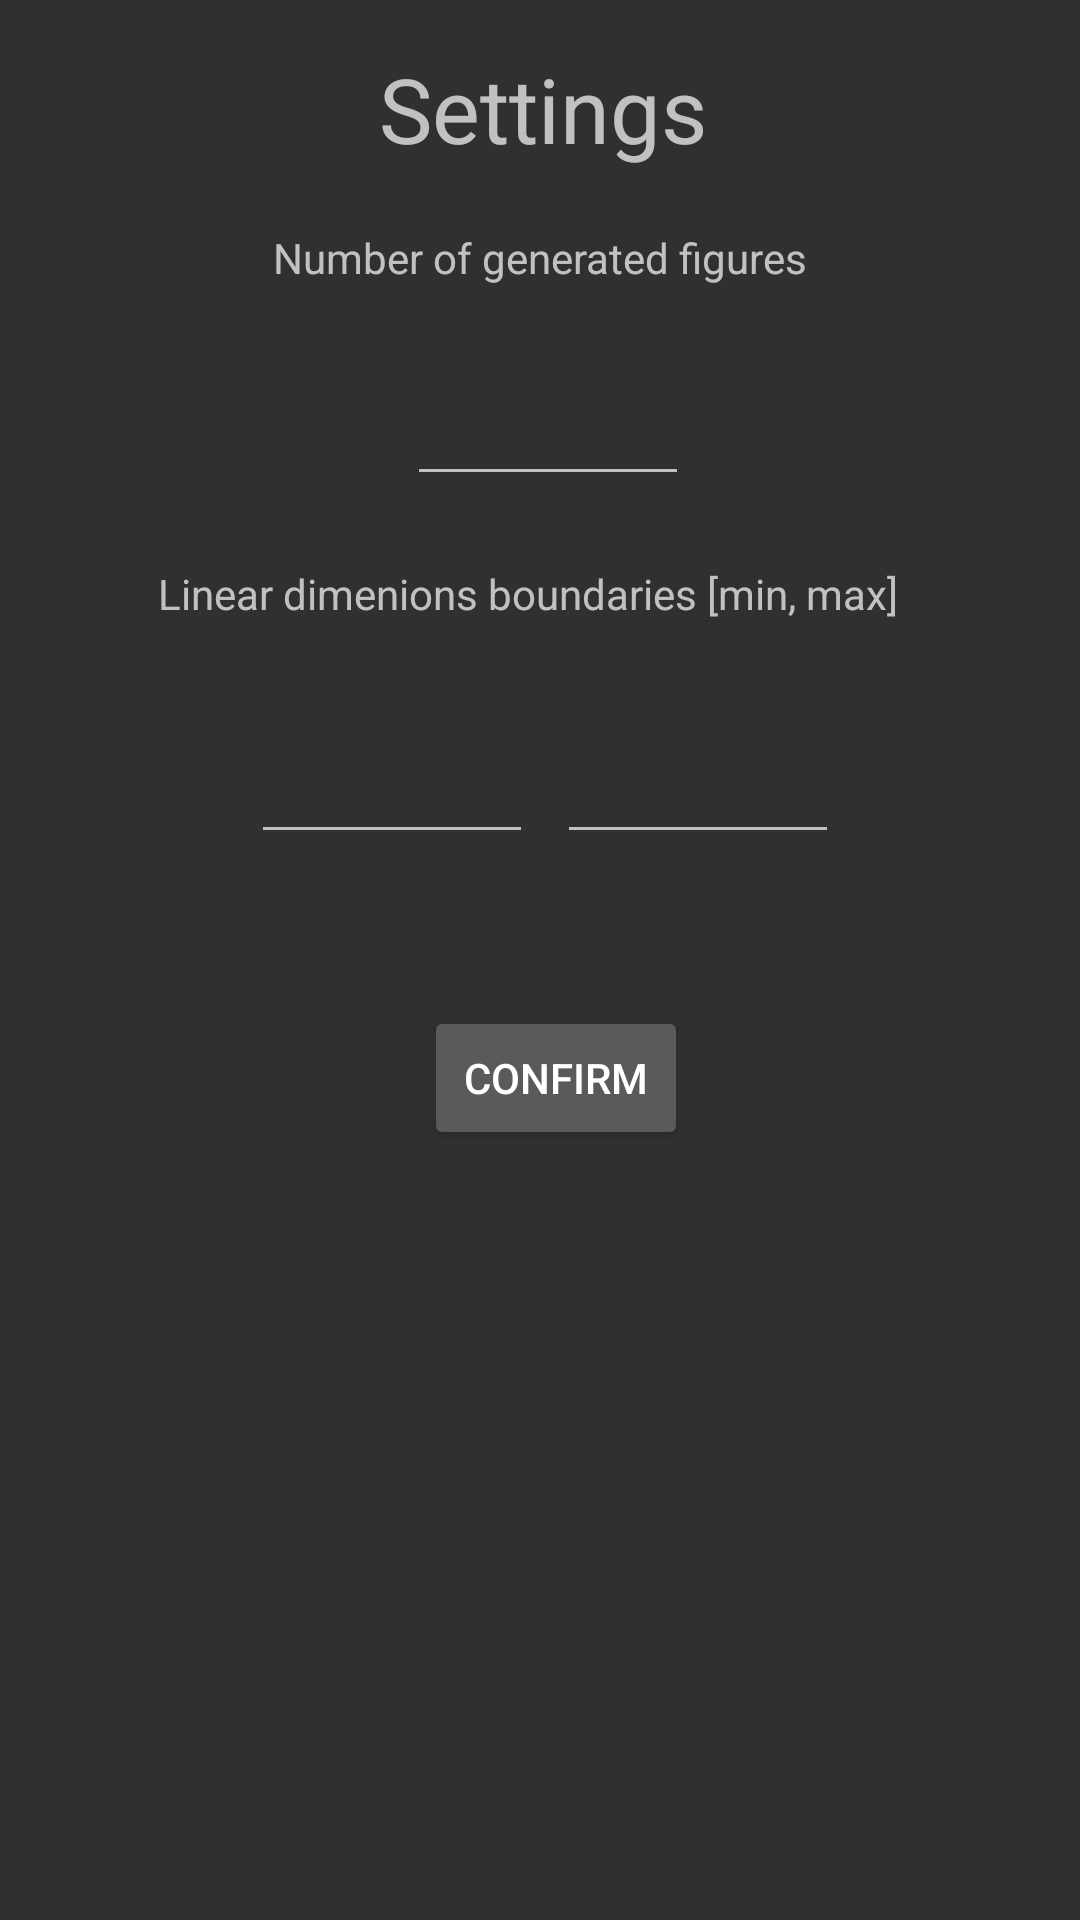

Write the Android layout XML for this screen, with the resource values it uses.
<!-- AndroidManifest.xml: application theme GreenDarky -->
<!-- res/layout/activity_settings.xml -->
<?xml version="1.0" encoding="utf-8"?>
<ScrollView xmlns:android="http://schemas.android.com/apk/res/android"
    xmlns:app="http://schemas.android.com/apk/res-auto"
    xmlns:tools="http://schemas.android.com/tools"
    android:layout_width="match_parent"
    android:layout_height="match_parent"
    android:fillViewport="true">

<android.support.constraint.ConstraintLayout xmlns:android="http://schemas.android.com/apk/res/android"
    xmlns:app="http://schemas.android.com/apk/res-auto"
    xmlns:tools="http://schemas.android.com/tools"
    android:layout_width="match_parent"
    android:layout_height="match_parent"
    tools:context=".SettingsActivity">

    <TextView
        android:id="@+id/SA_title"
        android:layout_width="wrap_content"
        android:layout_height="wrap_content"
        android:layout_marginStart="138dp"
        android:layout_marginLeft="138dp"
        android:layout_marginTop="16dp"
        android:layout_marginEnd="136dp"
        android:layout_marginRight="136dp"
        android:text="Settings"
        android:textSize="30sp"
        app:layout_constraintEnd_toEndOf="parent"
        app:layout_constraintStart_toStartOf="parent"
        app:layout_constraintTop_toTopOf="parent" />

    <TextView
        android:id="@+id/SA_label"
        android:layout_width="wrap_content"
        android:layout_height="28dp"
        android:layout_marginStart="8dp"
        android:layout_marginLeft="8dp"
        android:layout_marginTop="20dp"
        android:layout_marginEnd="8dp"
        android:layout_marginRight="8dp"
        android:text="Number of generated figures"
        android:textSize="14sp"
        app:layout_constraintEnd_toEndOf="parent"
        app:layout_constraintStart_toStartOf="parent"
        app:layout_constraintTop_toBottomOf="@+id/SA_title" />

    <EditText
        android:id="@+id/SA_numberOfFigures"
        android:layout_width="94dp"
        android:layout_height="wrap_content"
        android:layout_marginStart="8dp"
        android:layout_marginLeft="8dp"
        android:layout_marginTop="124dp"
        android:layout_marginEnd="8dp"
        android:layout_marginRight="8dp"
        android:ems="10"
        android:inputType="number"
        app:layout_constraintEnd_toEndOf="parent"
        app:layout_constraintHorizontal_bias="0.51"
        app:layout_constraintStart_toStartOf="parent"
        app:layout_constraintTop_toTopOf="parent" />

    <TextView
        android:id="@+id/SA_label_1"
        android:layout_width="255dp"
        android:layout_height="31dp"
        android:layout_marginStart="8dp"
        android:layout_marginLeft="8dp"
        android:layout_marginTop="84dp"
        android:layout_marginEnd="8dp"
        android:layout_marginRight="8dp"
        android:text="Linear dimenions boundaries [min, max]"
        android:textSize="14sp"
        app:layout_constraintEnd_toEndOf="parent"
        app:layout_constraintStart_toStartOf="parent"
        app:layout_constraintTop_toBottomOf="@+id/SA_label" />

    <Button
        android:id="@+id/button"
        android:layout_width="wrap_content"
        android:layout_height="wrap_content"
        android:layout_marginStart="8dp"
        android:layout_marginLeft="8dp"
        android:layout_marginTop="116dp"
        android:layout_marginEnd="8dp"
        android:layout_marginRight="8dp"
        android:onClick="onButtonClicked"
        android:text="CONFIRM"
        app:layout_constraintEnd_toEndOf="parent"
        app:layout_constraintHorizontal_bias="0.521"
        app:layout_constraintStart_toStartOf="parent"
        app:layout_constraintTop_toBottomOf="@+id/SA_label_1" />

    <android.support.constraint.ConstraintLayout
        android:layout_width="201dp"
        android:layout_height="56dp"
        android:layout_marginStart="8dp"
        android:layout_marginLeft="8dp"
        android:layout_marginTop="16dp"
        android:layout_marginEnd="8dp"
        android:layout_marginRight="8dp"
        app:layout_constraintEnd_toEndOf="parent"
        app:layout_constraintHorizontal_bias="0.502"
        app:layout_constraintStart_toStartOf="parent"
        app:layout_constraintTop_toBottomOf="@+id/SA_label_1">

        <EditText
            android:id="@+id/SA_max"
            android:layout_width="94dp"
            android:layout_height="wrap_content"
            android:layout_marginStart="8dp"
            android:layout_marginLeft="8dp"
            android:layout_marginTop="8dp"
            android:ems="10"
            android:inputType="numberDecimal"
            app:layout_constraintStart_toEndOf="@+id/SA_min"
            app:layout_constraintTop_toTopOf="parent" />

        <EditText
            android:id="@+id/SA_min"
            android:layout_width="94dp"
            android:layout_height="wrap_content"
            android:layout_marginStart="4dp"
            android:layout_marginLeft="4dp"
            android:layout_marginTop="8dp"
            android:ems="10"
            android:inputType="numberDecimal"
            app:layout_constraintStart_toStartOf="parent"
            app:layout_constraintTop_toTopOf="parent" />
    </android.support.constraint.ConstraintLayout>

</android.support.constraint.ConstraintLayout>
</ScrollView>
<!-- resources referenced by this layout -->
<resources>
  <style name="GreenDarky" parent="Theme.AppCompat.NoActionBar">
          <item name="colorAccent">@color/accent_material_dark_1</item>
      </style>
  <color name="accent_material_dark_1">#01d034</color>
</resources>
